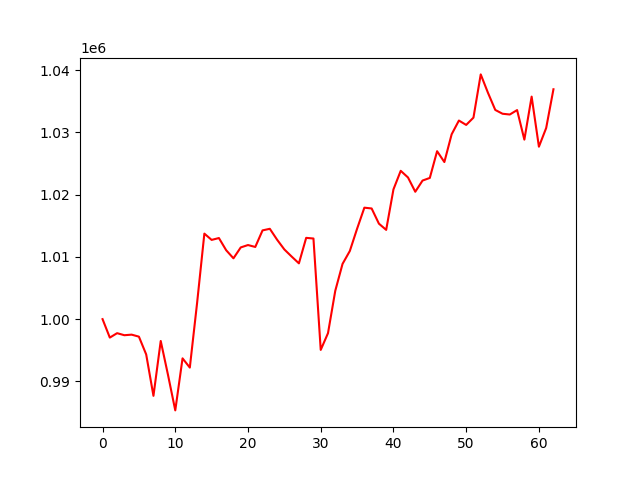

Data behind this chart, as committed beside it:
, 0
0, 1000000
1, 997035
2, 997745
3, 997416
4, 997508
5, 997186
6, 994333
7, 987679
8, 996496
9, 991041
10, 985339
11, 993702
12, 992216
13, 1002590
14, 1013737
15, 1012728
16, 1013027
17, 1011068
18, 1009770
19, 1011518
20, 1011903
21, 1011594
22, 1014256
23, 1014513
24, 1012761
25, 1011193
26, 1010056
27, 1008961
28, 1013056
29, 1012951
30, 995056
31, 997748
32, 1004556
33, 1008875
34, 1010943
35, 1014520
36, 1017905
37, 1017777
38, 1015338
39, 1014339
40, 1020844
41, 1023825
42, 1022757
43, 1020462
44, 1022260
45, 1022685
46, 1026978
47, 1025236
48, 1029690
49, 1031902
50, 1031199
51, 1032369
52, 1039315
53, 1036346
54, 1033605
55, 1032993
56, 1032872
57, 1033582
58, 1028835
59, 1035745
... 3 more rows
